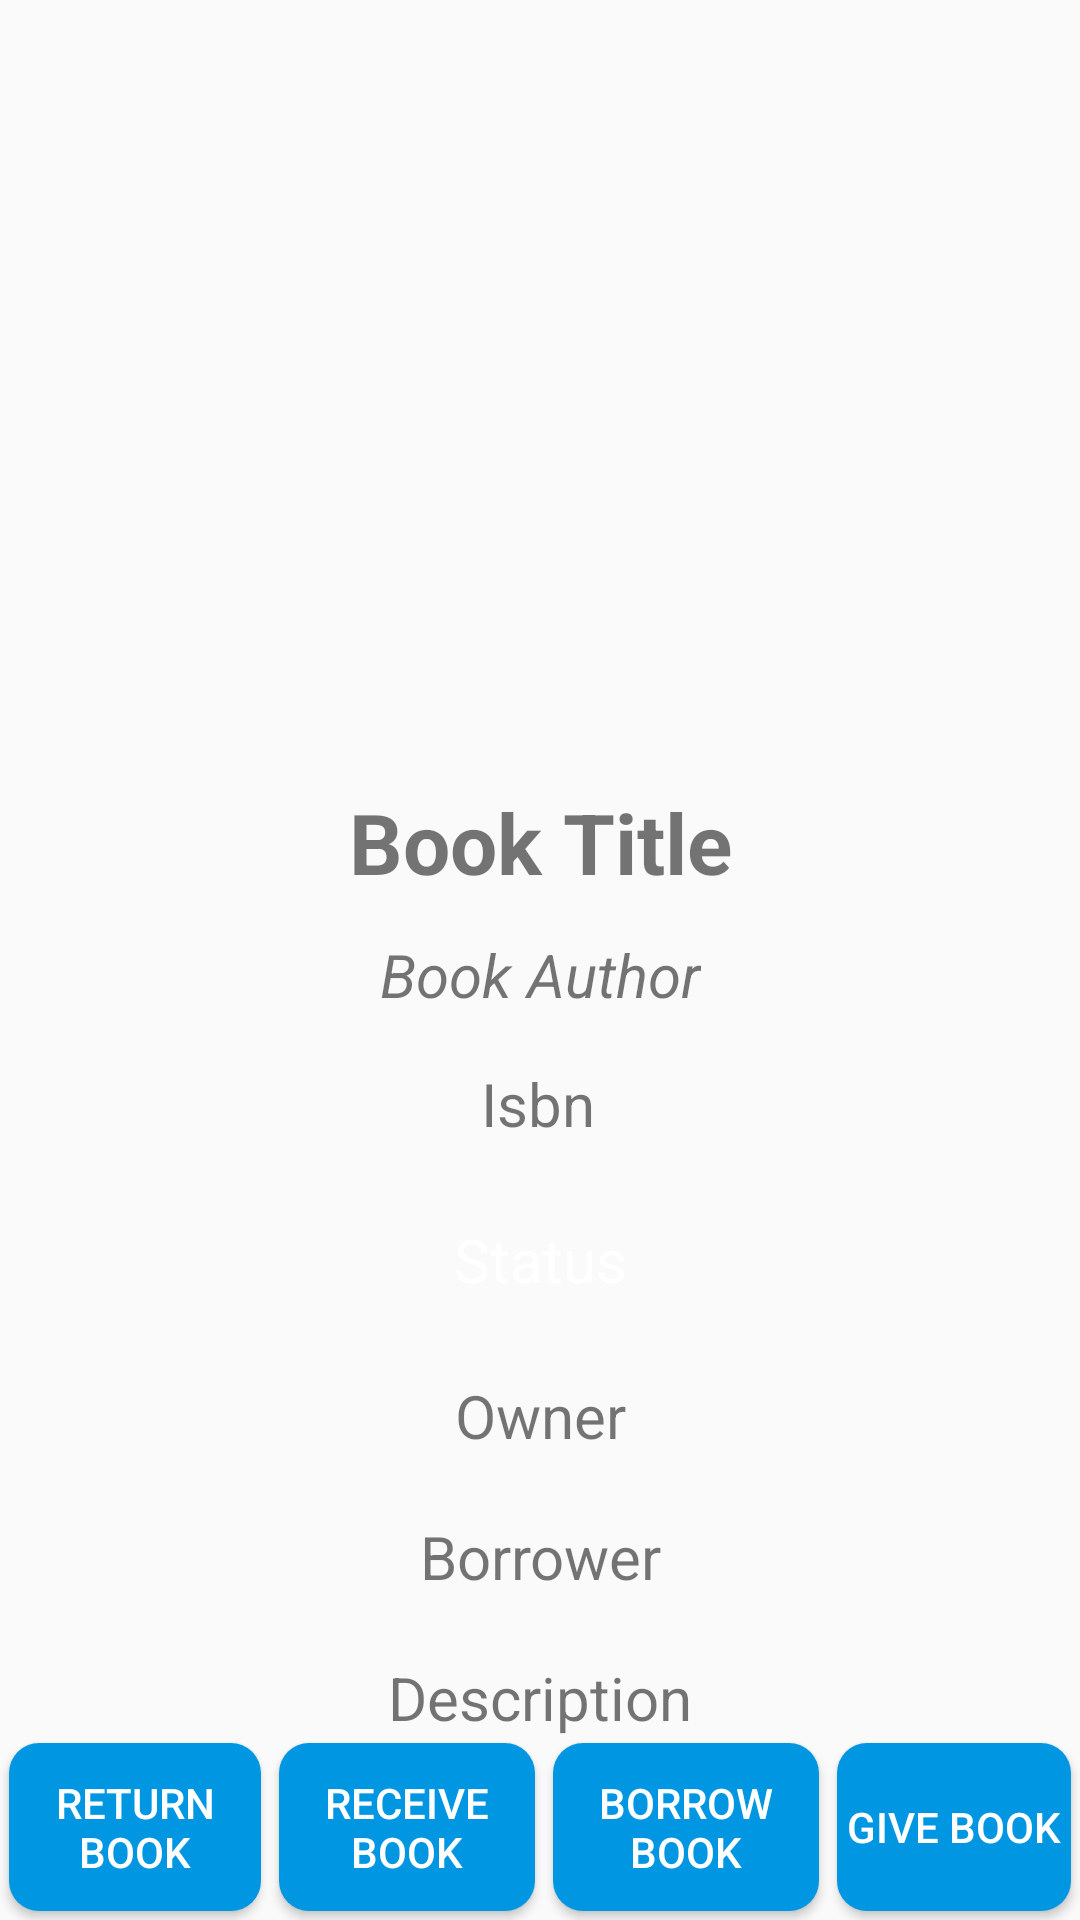

Reconstruct the res/layout file that produces this screen, plus the resources it refers to.
<!-- AndroidManifest.xml: application theme AppTheme -->
<!-- res/layout/activity_viewbook.xml -->
<?xml version="1.0" encoding="utf-8"?>
<androidx.constraintlayout.widget.ConstraintLayout xmlns:android="http://schemas.android.com/apk/res/android"
    xmlns:app="http://schemas.android.com/apk/res-auto"
    android:id="@+id/linearLayout"
    android:layout_width="match_parent"
    android:layout_height="match_parent"
    android:orientation="vertical">

    <ImageView
        android:id="@+id/viewbook_image"
        android:layout_width="150dp"
        android:layout_height="210dp"
        android:layout_marginTop="32dp"
        android:foreground="@drawable/addbook_photo_border"
        app:layout_constraintEnd_toEndOf="parent"
        app:layout_constraintHorizontal_bias="0.497"
        app:layout_constraintStart_toStartOf="parent"
        app:layout_constraintTop_toTopOf="parent"
        app:srcCompat="@drawable/ic_stock_book_photo_foreground" />

    <TextView
        android:id="@+id/viewbook_title"
        android:layout_width="wrap_content"
        android:layout_height="wrap_content"
        android:layout_marginTop="20dp"
        android:gravity="center"
        android:text="Book Title"
        android:textSize="28sp"
        android:textStyle="bold"
        app:layout_constraintEnd_toEndOf="parent"
        app:layout_constraintStart_toStartOf="parent"
        app:layout_constraintTop_toBottomOf="@+id/viewbook_image" />

    <TextView
        android:id="@+id/viewbook_author"
        android:layout_width="wrap_content"
        android:layout_height="wrap_content"
        android:layout_marginTop="12dp"
        android:gravity="center"
        android:text="Book Author"
        android:textSize="20sp"
        android:textStyle="italic"
        app:layout_constraintEnd_toEndOf="parent"
        app:layout_constraintStart_toStartOf="parent"
        app:layout_constraintTop_toBottomOf="@+id/viewbook_title" />

    <TextView
        android:id="@+id/viewbook_isbn"
        android:layout_width="wrap_content"
        android:layout_height="wrap_content"
        android:layout_marginTop="16dp"
        android:gravity="center"
        android:text="Isbn"
        android:textSize="20sp"
        app:layout_constraintEnd_toEndOf="parent"
        app:layout_constraintHorizontal_bias="0.498"
        app:layout_constraintStart_toStartOf="parent"
        app:layout_constraintTop_toBottomOf="@+id/viewbook_author" />

    <TextView
        android:id="@+id/viewbook_status"
        android:layout_width="wrap_content"
        android:layout_height="wrap_content"
        android:layout_marginTop="20dp"
        android:gravity="center"
        android:paddingTop="5dp"
        android:paddingBottom="5dp"
        android:paddingRight="10dp"
        android:paddingLeft="10dp"
        android:text="Status"
        android:textSize="20sp"
        android:textColor="@color/white"
        app:layout_constraintEnd_toEndOf="parent"
        app:layout_constraintStart_toStartOf="parent"
        app:layout_constraintTop_toBottomOf="@+id/viewbook_isbn" />

    <TextView
        android:id="@+id/viewbook_owner"
        android:onClick="onClick"
        android:layout_width="wrap_content"
        android:layout_height="wrap_content"
        android:layout_marginTop="20dp"
        android:gravity="center"
        android:text="Owner"
        android:textSize="20sp"
        app:layout_constraintEnd_toEndOf="parent"
        app:layout_constraintStart_toStartOf="parent"
        app:layout_constraintTop_toBottomOf="@+id/viewbook_status" />

    <TextView
        android:id="@+id/viewbook_borrower"
        android:state_enabled="false"
        android:onClick="onClick"
        android:layout_width="wrap_content"
        android:layout_height="wrap_content"
        android:layout_marginTop="20dp"
        android:gravity="center"
        android:text="Borrower"
        android:textSize="20sp"
        app:layout_constraintEnd_toEndOf="parent"
        app:layout_constraintStart_toStartOf="parent"
        app:layout_constraintTop_toBottomOf="@+id/viewbook_owner" />


    <LinearLayout
        android:id="@+id/linearLayout4"
        android:layout_width="match_parent"
        android:layout_height="wrap_content"
        android:orientation="horizontal"
        app:layout_constraintBottom_toBottomOf="parent">

        <Button
            android:id="@+id/return_book_button"
            android:layout_width="wrap_content"
            android:layout_height="match_parent"
            android:layout_margin="3dp"
            android:layout_weight="1"
            android:background="@drawable/custom_button_blue_round"
            android:text="@string/return_book_text"
            android:textColor="@color/white" />

        <Button
            android:id="@+id/receive_book_button"
            android:layout_width="wrap_content"
            android:layout_height="match_parent"
            android:layout_margin="3dp"
            android:layout_weight="1"
            android:background="@drawable/custom_button_blue_round"
            android:text="@string/receive_book_text"
            android:textColor="@color/white" />

        <Button
            android:id="@+id/borrow_book_button"
            android:layout_width="wrap_content"
            android:layout_height="match_parent"
            android:layout_margin="3dp"
            android:layout_weight="1"
            android:background="@drawable/custom_button_blue_round"
            android:text="@string/borrow_book_text"
            android:textColor="@color/white" />

        <Button
            android:id="@+id/give_book_button"
            android:layout_width="wrap_content"
            android:layout_height="match_parent"
            android:layout_margin="3dp"
            android:layout_weight="1"
            android:background="@drawable/custom_button_blue_round"
            android:text="@string/give_book_text"
            android:textColor="@color/white" />

    </LinearLayout>

    <TextView
        android:paddingLeft="25dp"
        android:paddingRight="25dp"
        android:id="@+id/viewbook_desc"
        android:layout_width="wrap_content"
        android:layout_height="wrap_content"
        android:layout_marginTop="20dp"
        android:gravity="center"
        android:text="Description"
        android:textSize="20sp"
        android:scrollHorizontally="true"
        android:ellipsize="end"
        android:maxLines="1"
        app:layout_constraintEnd_toEndOf="parent"
        app:layout_constraintStart_toStartOf="parent"
        app:layout_constraintTop_toBottomOf="@+id/viewbook_borrower" />



</androidx.constraintlayout.widget.ConstraintLayout>
<!-- resources referenced by this layout -->
<resources>
  <color name="white">#FFFFFF</color>
  <!-- drawable addbook_photo_border (drawable) -->
  <?xml version="1.0" encoding="utf-8"?>
  <shape xmlns:android="http://schemas.android.com/apk/res/android"
      android:shape="rectangle">
  
  
      <stroke android:width="2.5px" android:color="@android:color/darker_gray" />
  
      <solid android:color="@android:color/transparent"/>
  
  </shape>
  <!-- drawable custom_button_blue_round (drawable) -->
  <?xml version="1.0" encoding="utf-8"?>
  <ripple xmlns:android="http://schemas.android.com/apk/res/android"
      android:color="@color/white">
  
      <item>
          android:state_enabled="true"
          android:state_pressed="false"/>
          <shape> android:shape="rectangle"
              <solid android:color="@color/colorPrimary"/>
              <corners android:radius="10dp"/>
          </shape>
      </item>
  
  </ripple>
  <!-- drawable ic_stock_book_photo_foreground (drawable) -->
  <vector xmlns:android="http://schemas.android.com/apk/res/android"
      android:width="108dp"
      android:height="108dp"
      android:viewportWidth="108"
      android:viewportHeight="108"
      android:tint="#A6A6A6">
    <group android:scaleX="2.61"
        android:scaleY="2.61"
        android:translateX="22.68"
        android:translateY="22.68">
      <path
          android:fillColor="@android:color/white"
          android:pathData="M21,19V5c0,-1.1 -0.9,-2 -2,-2H5c-1.1,0 -2,0.9 -2,2v14c0,1.1 0.9,2 2,2h14c1.1,0 2,-0.9 2,-2zM8.5,13.5l2.5,3.01L14.5,12l4.5,6H5l3.5,-4.5z"/>
    </group>
  </vector>
  <string name="borrow_book_text">Borrow Book</string>
  <string name="give_book_text">Give Book</string>
  <string name="receive_book_text">Receive Book</string>
  <string name="return_book_text">Return Book</string>
  <style name="AppTheme" parent="Theme.AppCompat.Light.DarkActionBar">
          
          <item name="windowActionBar">false</item>
          <item name="windowNoTitle">true</item>
          <item name="colorPrimary">@color/colorPrimary</item>
          <item name="colorPrimaryDark">@color/colorPrimaryDark</item>
          <item name="colorAccent">@color/colorAccent</item>
      </style>
  <color name="colorPrimary">#0096E2</color>
  <color name="colorPrimaryDark">#1E76A3</color>
  <color name="colorAccent">#03DAC5</color>
</resources>
